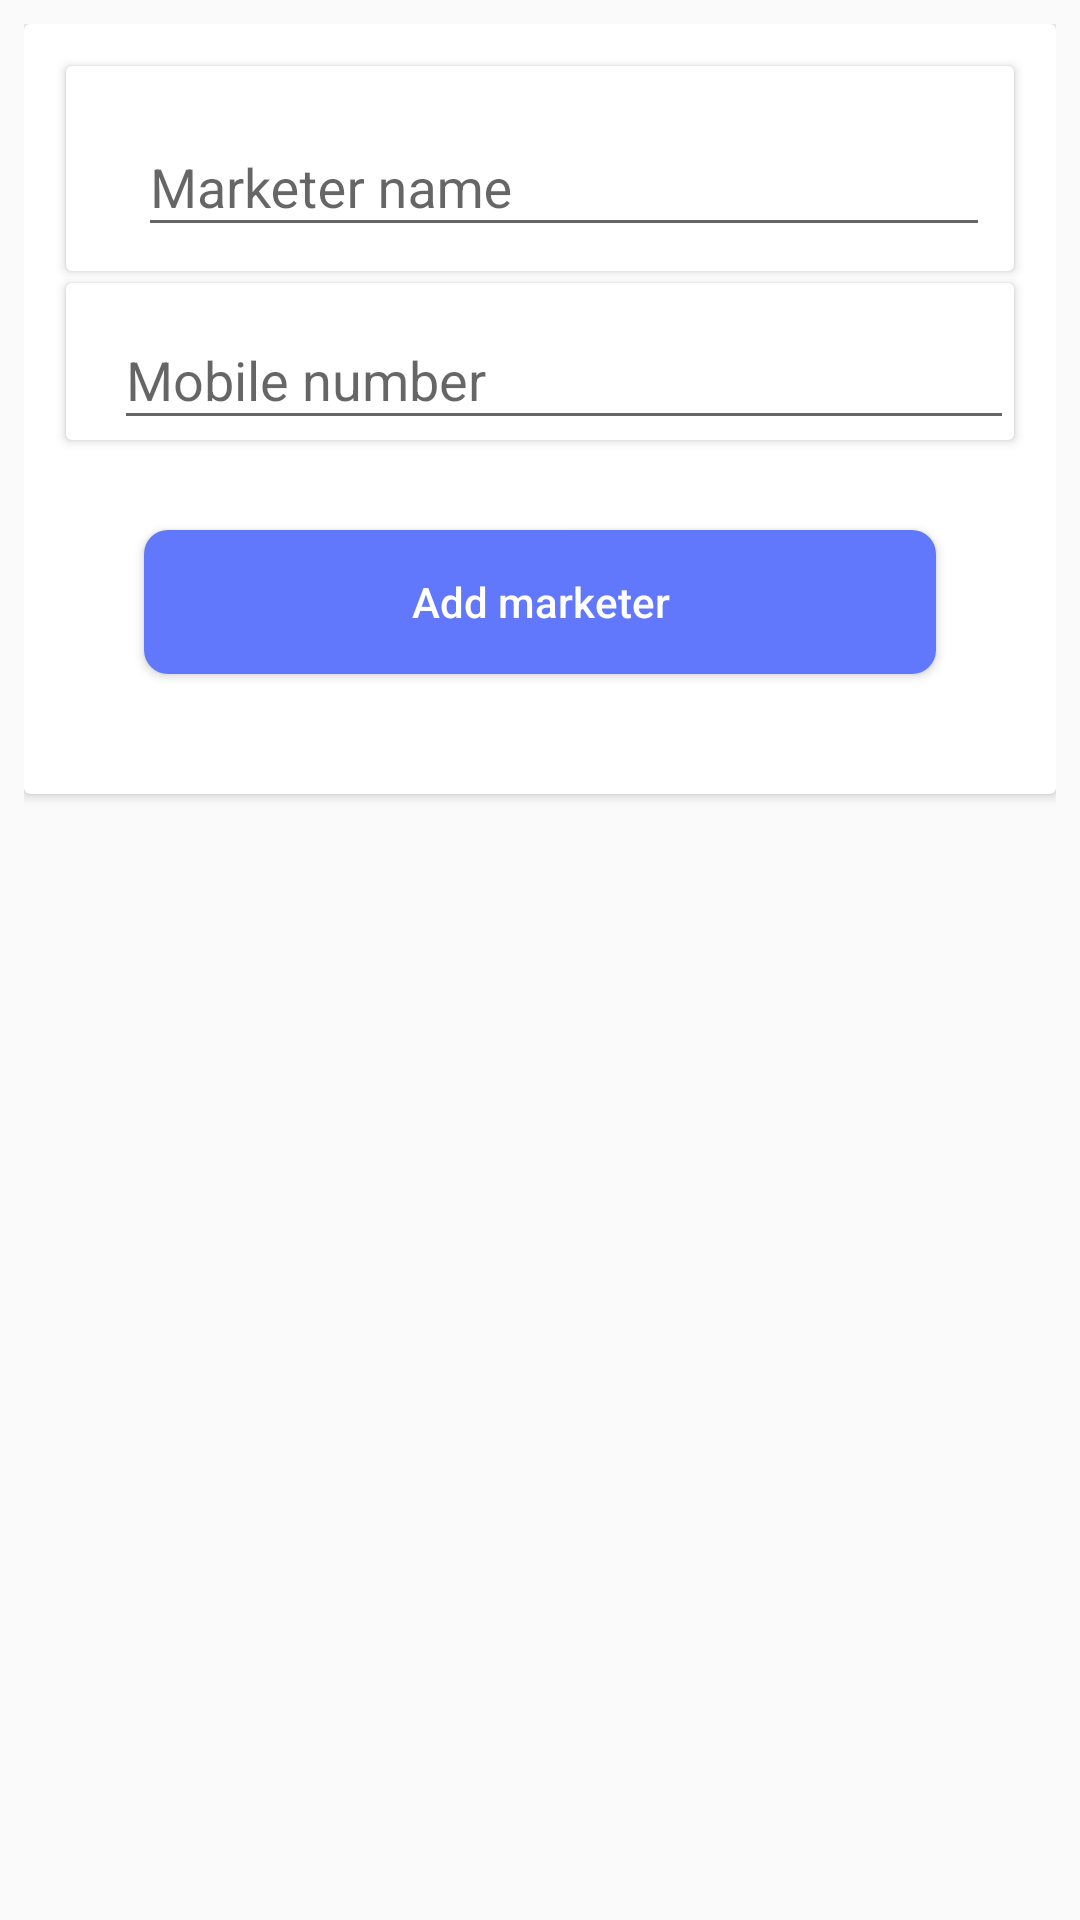

Write the Android layout XML for this screen, with the resource values it uses.
<!-- AndroidManifest.xml: application theme AppTheme -->
<!-- res/layout/fragment_add_marketer.xml -->
<?xml version="1.0" encoding="utf-8"?>
<ScrollView xmlns:android="http://schemas.android.com/apk/res/android"
    xmlns:app="http://schemas.android.com/apk/res-auto"
    android:layout_width="match_parent"
    android:layout_height="match_parent"
    xmlns:tools="http://schemas.android.com/tools"
    android:padding="8dp"
    tools:context=".Fragments.AddStudentFragment">

    <androidx.cardview.widget.CardView
        android:layout_width="match_parent"
        android:layout_height="match_parent">

        <androidx.constraintlayout.widget.ConstraintLayout
            android:layout_width="match_parent"
            android:layout_height="match_parent"
            android:padding="10dp">

            <androidx.cardview.widget.CardView
                android:id="@+id/card_marketer_name"
                android:layout_width="0dp"
                android:layout_height="wrap_content"
                android:layout_margin="4dp"
                android:clickable="true"
                android:foreground="?android:attr/selectableItemBackground"
                app:layout_constraintEnd_toEndOf="parent"
                app:layout_constraintStart_toStartOf="parent"
                app:layout_constraintTop_toTopOf="parent">

                <RelativeLayout

                    android:layout_width="match_parent"
                    android:layout_height="wrap_content"
                    android:padding="8dp">


                    <com.google.android.material.textfield.TextInputLayout
                        android:id="@+id/layout_marketer_name"
                        android:layout_width="match_parent"
                        android:layout_height="wrap_content"
                        android:layout_alignParentStart="true"
                        android:layout_alignParentTop="true"
                        android:layout_alignParentEnd="true"
                        android:layout_marginStart="16dp">

                        <EditText
                            android:id="@+id/input_marketer_name"
                            android:layout_width="match_parent"
                            android:layout_height="match_parent"
                            android:hint="@string/marketer_name"
                            android:inputType="text" />

                    </com.google.android.material.textfield.TextInputLayout>


                </RelativeLayout>

            </androidx.cardview.widget.CardView>

            <androidx.cardview.widget.CardView
                android:id="@+id/card_course_marketer_mobile"
                android:layout_width="0dp"
                android:layout_height="wrap_content"
                android:layout_margin="4dp"
                android:clickable="true"
                android:foreground="?android:attr/selectableItemBackground"
                app:layout_constraintEnd_toEndOf="parent"
                app:layout_constraintStart_toStartOf="parent"
                app:layout_constraintTop_toBottomOf="@id/card_marketer_name">

                <com.google.android.material.textfield.TextInputLayout
                    android:id="@+id/layout_marketer_mobile"
                    android:layout_width="match_parent"
                    android:layout_height="wrap_content"
                    android:layout_alignParentStart="true"
                    android:layout_alignParentTop="true"
                    android:layout_alignParentEnd="true"
                    android:layout_marginStart="16dp">

                    <EditText
                        android:id="@+id/input_marketer_mobile"
                        android:layout_width="match_parent"
                        android:layout_height="match_parent"
                        android:hint="@string/mobile"
                        android:inputType="phone" />

                </com.google.android.material.textfield.TextInputLayout>

            </androidx.cardview.widget.CardView>


            <Button
                android:id="@+id/btn_add_marketer"
                android:layout_width="0dp"
                android:layout_height="wrap_content"
                android:layout_margin="30dp"
                android:background="@drawable/btn_bg"
                android:text="@string/add_marketer"
                android:textAllCaps="false"
                android:textColor="@color/colorWhite"
                app:layout_constraintBottom_toBottomOf="parent"
                app:layout_constraintEnd_toEndOf="parent"
                app:layout_constraintStart_toStartOf="parent"
                app:layout_constraintTop_toBottomOf="@id/card_course_marketer_mobile" />

        </androidx.constraintlayout.widget.ConstraintLayout>

    </androidx.cardview.widget.CardView>


</ScrollView>
<!-- resources referenced by this layout -->
<resources>
  <color name="colorWhite">#ffffff</color>
  <!-- drawable btn_bg (drawable) -->
  <?xml version="1.0" encoding="utf-8"?>
  <shape xmlns:android="http://schemas.android.com/apk/res/android">
  
      <solid android:color="@color/colorPrimary"/>
      <corners android:radius="8dp"/>
      <padding android:bottom="8dp"
          android:left="8dp"
          android:right="8dp"
          android:top="8dp"/>
  
  </shape>
  <string name="add_marketer">Add marketer</string>
  <string name="marketer_name">Marketer name</string>
  <string name="mobile">Mobile number</string>
  <style name="AppTheme" parent="Theme.AppCompat.Light.DarkActionBar">
          
          <item name="colorPrimary">@color/colorPrimary</item>
          <item name="colorPrimaryDark">@color/colorPrimaryDark</item>
          <item name="colorAccent">@color/colorAccent</item>
      </style>
  <color name="colorPrimary">#6177FC</color>
  <color name="colorPrimaryDark">#576EF7</color>
  <color name="colorAccent">#2A45E6</color>
</resources>
